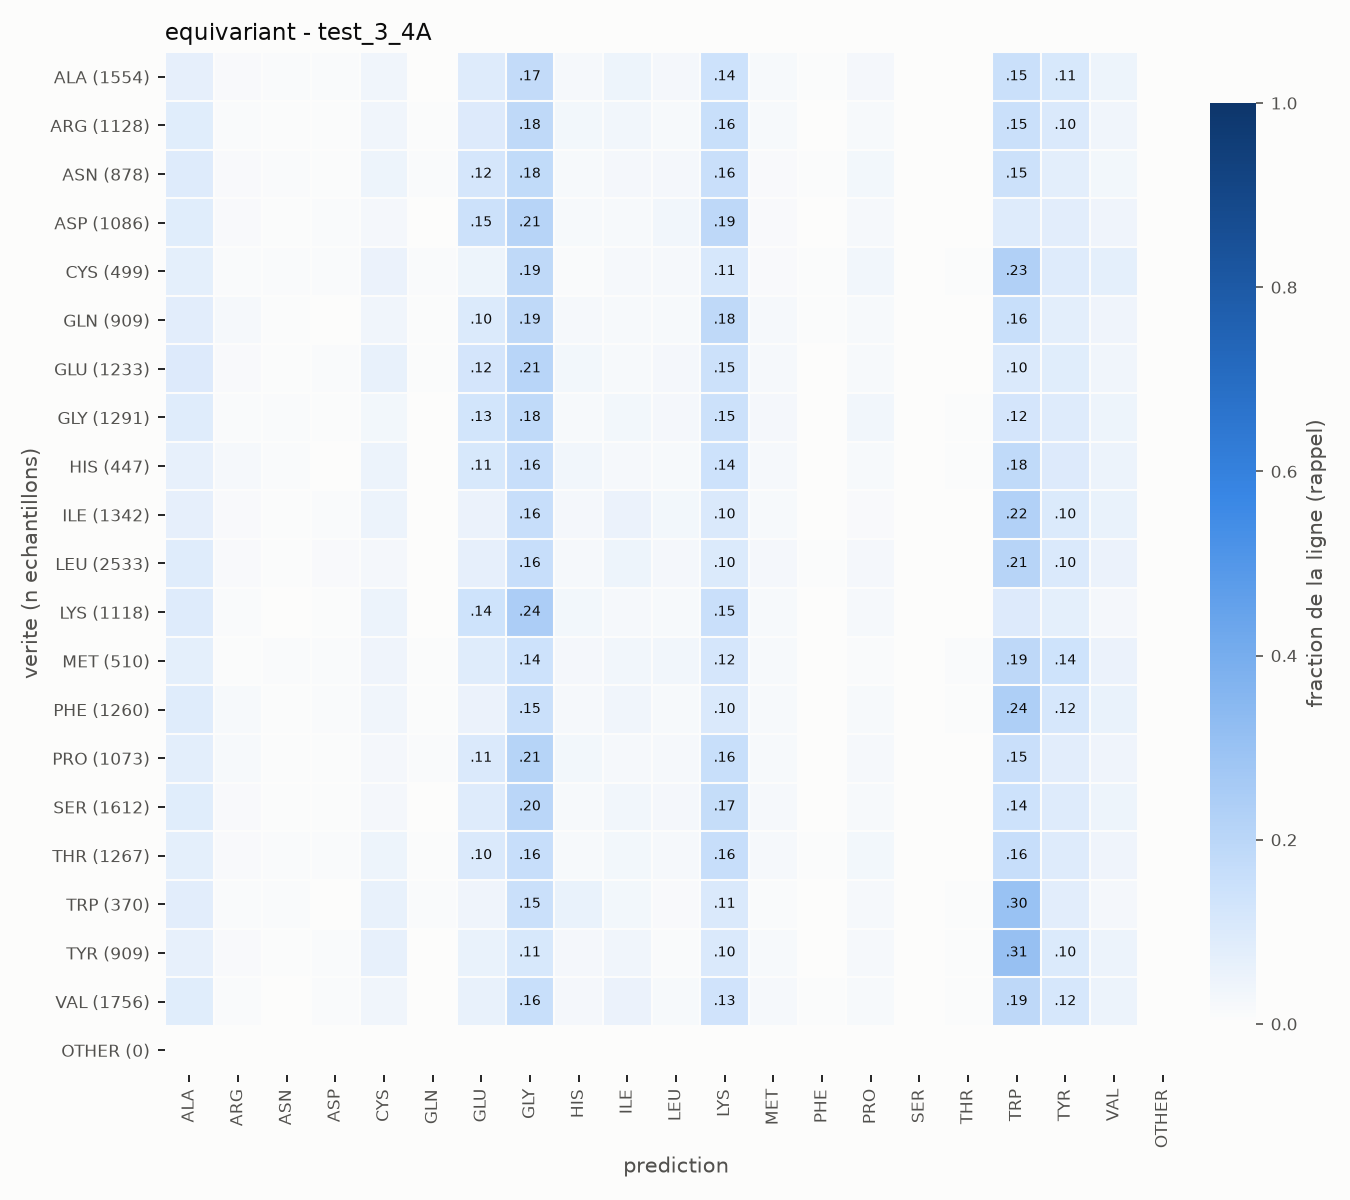

The table this chart was drawn from, first rows:
true\pred, ALA, ARG, ASN, ASP, CYS, GLN, GLU, GLY, HIS, ILE, LEU, LYS, MET, PHE, PRO, SER, THR, TRP, TYR, VAL, OTHER
ALA, 106, 24, 16, 16, 59, 6, 140, 268, 31, 70, 37, 220, 27, 10, 41, 0, 4, 231, 176, 72, 0
ARG, 96, 11, 5, 7, 43, 8, 109, 208, 33, 38, 22, 180, 18, 1, 21, 0, 3, 168, 116, 41, 0
ASN, 82, 13, 7, 4, 39, 8, 103, 156, 17, 22, 24, 137, 12, 4, 25, 0, 1, 129, 68, 27, 0
ASP, 91, 13, 5, 10, 29, 2, 161, 227, 18, 20, 34, 205, 13, 2, 24, 1, 0, 100, 86, 45, 0
CYS, 36, 4, 4, 4, 27, 4, 23, 93, 4, 10, 10, 57, 6, 2, 17, 0, 2, 115, 45, 36, 0
GLN, 72, 21, 4, 2, 33, 4, 92, 170, 21, 15, 15, 168, 21, 5, 15, 1, 1, 143, 68, 38, 0
GLU, 118, 18, 5, 11, 75, 6, 151, 254, 36, 23, 30, 182, 25, 1, 23, 0, 0, 126, 103, 46, 0
GLY, 112, 15, 14, 7, 40, 2, 165, 236, 22, 40, 34, 188, 35, 1, 41, 0, 6, 159, 116, 58, 0
HIS, 29, 9, 5, 1, 22, 1, 49, 72, 14, 10, 7, 64, 10, 0, 7, 0, 2, 81, 43, 21, 0
ILE, 91, 19, 8, 11, 68, 1, 73, 219, 35, 72, 39, 140, 26, 4, 20, 0, 2, 301, 136, 77, 0
LEU, 227, 34, 15, 37, 68, 5, 178, 408, 54, 116, 67, 257, 60, 11, 69, 3, 6, 525, 262, 131, 0
LYS, 101, 12, 1, 7, 56, 2, 156, 271, 31, 26, 19, 172, 20, 3, 23, 0, 0, 107, 81, 30, 0
MET, 37, 3, 5, 4, 21, 3, 44, 73, 12, 16, 17, 61, 9, 1, 5, 0, 5, 97, 71, 26, 0
PHE, 111, 23, 9, 11, 47, 6, 64, 188, 29, 48, 24, 129, 22, 3, 24, 1, 5, 300, 147, 69, 0
PRO, 80, 18, 5, 5, 27, 11, 113, 228, 31, 21, 22, 169, 20, 1, 25, 0, 1, 164, 88, 44, 0
SER, 136, 19, 12, 11, 44, 4, 151, 322, 30, 51, 43, 266, 33, 6, 31, 0, 5, 228, 150, 70, 0
THR, 94, 17, 10, 12, 59, 5, 132, 207, 22, 39, 25, 203, 26, 5, 37, 0, 2, 204, 117, 51, 0
TRP, 29, 4, 3, 1, 22, 3, 15, 55, 21, 11, 5, 39, 4, 0, 8, 0, 2, 110, 29, 9, 0
TYR, 57, 12, 4, 8, 57, 2, 51, 100, 23, 33, 9, 95, 17, 3, 20, 0, 4, 279, 91, 44, 0
VAL, 148, 16, 6, 17, 63, 6, 107, 280, 46, 91, 30, 235, 41, 11, 29, 1, 7, 333, 205, 84, 0
OTHER, 0, 0, 0, 0, 0, 0, 0, 0, 0, 0, 0, 0, 0, 0, 0, 0, 0, 0, 0, 0, 0
